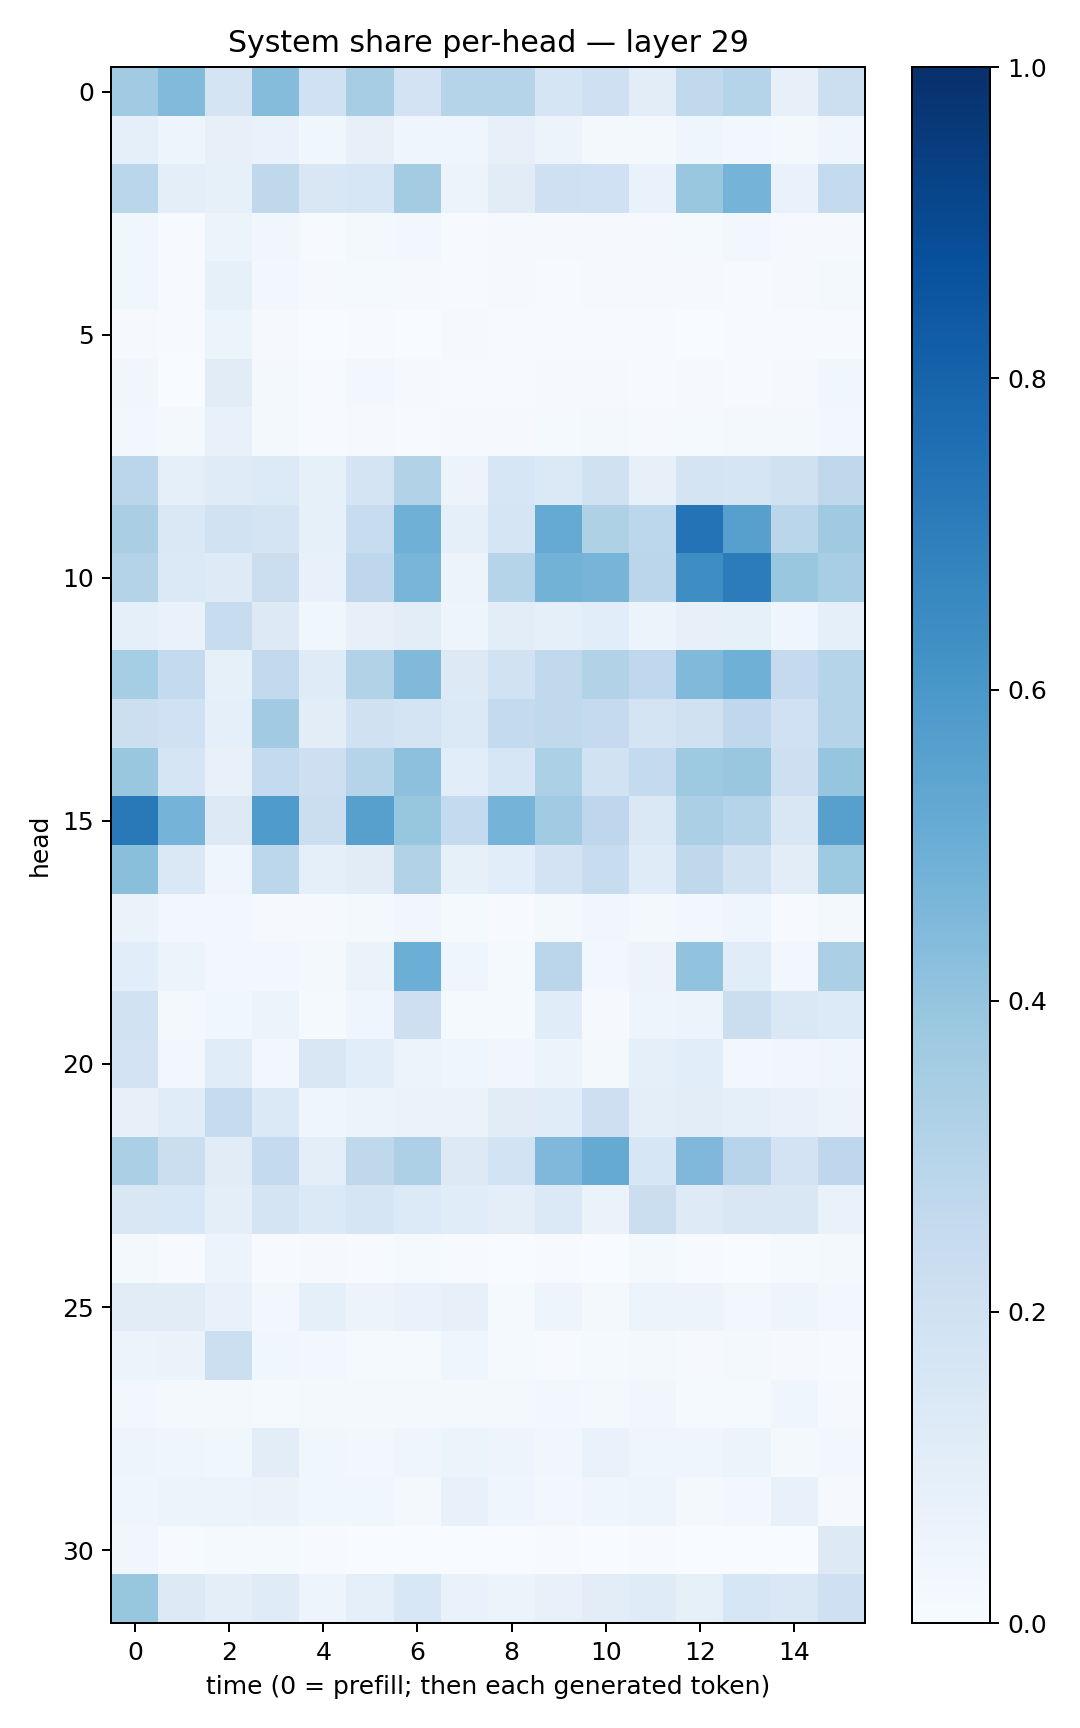

Source data for this figure (header and first rows):
0.36589274, 0.4439436, 0.17766307, 0.43674314, 0.2010507, 0.3510393, 0.18283047, 0.30200586, 0.30091608, 0.16609852, 0.20734558, 0.103273645, 0.26521915, 0.30312985, 0.08027025, 0.21553038
0.09236, 0.04978, 0.07861, 0.06793, 0.03864, 0.0818, 0.04065, 0.0455, 0.08105, 0.05741, 0.02059, 0.02188, 0.04214, 0.02793, 0.02245, 0.03924
0.2881, 0.1008, 0.08475, 0.2731, 0.1504, 0.1616, 0.3584, 0.05524, 0.1119, 0.207, 0.202, 0.07018, 0.3831, 0.4748, 0.06859, 0.2544
0.03678, 0.006962, 0.05973, 0.03244, 0.007194, 0.0201, 0.0254, 0.004896, 0.007914, 0.00826, 0.00868, 0.007892, 0.01374, 0.02711, 0.009805, 0.01019
0.03613, 0.004683, 0.08396, 0.02525, 0.007841, 0.0138, 0.008634, 0.007713, 0.01048, 0.007412, 0.007944, 0.008425, 0.00848, 0.00626, 0.01156, 0.02261
0.0106, 0.006641, 0.05448, 0.01069, 0.002785, 0.004742, 0.001951, 0.008412, 0.004184, 0.005941, 0.004339, 0.005515, 0.003121, 0.006037, 0.006394, 0.004898
0.0332, 0.003735, 0.1113, 0.02028, 0.005128, 0.02871, 0.01134, 0.007748, 0.007611, 0.008685, 0.009704, 0.006621, 0.009248, 0.00555, 0.009903, 0.03582
0.02663, 0.02009, 0.07369, 0.02237, 0.0069, 0.01151, 0.007521, 0.009483, 0.00826, 0.01233, 0.01692, 0.01053, 0.01486, 0.01696, 0.02151, 0.03075
0.2815, 0.09088, 0.1181, 0.1332, 0.08453, 0.1719, 0.3108, 0.05512, 0.1572, 0.139, 0.1988, 0.07969, 0.1726, 0.1696, 0.1981, 0.273
0.3377, 0.1468, 0.1908, 0.1738, 0.08407, 0.2363, 0.4912, 0.08703, 0.168, 0.5165, 0.3216, 0.2777, 0.742, 0.5623, 0.2876, 0.3707
0.3067, 0.1392, 0.1214, 0.2255, 0.07662, 0.2756, 0.4676, 0.0564, 0.302, 0.4771, 0.4708, 0.283, 0.6401, 0.7039, 0.3875, 0.3461
0.0874, 0.06758, 0.235, 0.1311, 0.03852, 0.08002, 0.102, 0.04825, 0.1022, 0.08889, 0.1059, 0.05395, 0.0796, 0.08332, 0.04533, 0.08644
0.3541, 0.255, 0.08256, 0.2592, 0.1195, 0.3094, 0.4474, 0.1279, 0.1948, 0.2639, 0.3149, 0.2676, 0.447, 0.4892, 0.2539, 0.2992
0.2181, 0.2008, 0.08623, 0.3647, 0.1029, 0.1972, 0.1758, 0.1404, 0.2545, 0.2647, 0.2503, 0.1726, 0.1971, 0.268, 0.2004, 0.297
0.3863, 0.1648, 0.07451, 0.2542, 0.211, 0.3011, 0.4151, 0.106, 0.1626, 0.3305, 0.1887, 0.2557, 0.3735, 0.3878, 0.2117, 0.3961
0.715, 0.4761, 0.1314, 0.5832, 0.2252, 0.5602, 0.3917, 0.2546, 0.4752, 0.3652, 0.2753, 0.1475, 0.3333, 0.303, 0.149, 0.5599
0.4239, 0.148, 0.04054, 0.2809, 0.0867, 0.1131, 0.3152, 0.08473, 0.1066, 0.1808, 0.2365, 0.1177, 0.273, 0.1896, 0.1037, 0.3729
0.06272, 0.02402, 0.02598, 0.01073, 0.008865, 0.01599, 0.03201, 0.01325, 0.004208, 0.01711, 0.03406, 0.02243, 0.02536, 0.0438, 0.006977, 0.01717
0.1077, 0.05129, 0.02513, 0.02773, 0.02271, 0.06444, 0.4999, 0.04087, 0.01214, 0.2813, 0.02654, 0.05502, 0.4037, 0.1171, 0.03003, 0.3324
0.1876, 0.01797, 0.03614, 0.05254, 0.01435, 0.04645, 0.2148, 0.01228, 0.01453, 0.117, 0.00795, 0.04703, 0.05898, 0.223, 0.1447, 0.1347
0.182, 0.02716, 0.1163, 0.03055, 0.1512, 0.1061, 0.05228, 0.03968, 0.03401, 0.06146, 0.01844, 0.08692, 0.1087, 0.02664, 0.03399, 0.04148
0.07953, 0.1159, 0.2441, 0.1386, 0.04083, 0.05135, 0.06439, 0.06553, 0.1127, 0.1143, 0.212, 0.09743, 0.1037, 0.09242, 0.07597, 0.05725
0.3332, 0.2193, 0.1097, 0.2575, 0.09378, 0.2717, 0.3279, 0.1292, 0.1871, 0.4518, 0.5193, 0.1635, 0.4494, 0.2936, 0.1802, 0.2757
0.1523, 0.156, 0.09809, 0.1775, 0.1392, 0.1646, 0.1341, 0.1138, 0.09764, 0.137, 0.06528, 0.2199, 0.1235, 0.1508, 0.1485, 0.06937
0.01579, 0.004636, 0.05818, 0.005465, 0.0105, 0.004383, 0.01208, 0.006485, 0.001461, 0.007477, 0.001786, 0.01831, 0.003918, 0.002525, 0.01499, 0.01993
0.1111, 0.1128, 0.07701, 0.02894, 0.08787, 0.05587, 0.06973, 0.08021, 0.01472, 0.05011, 0.01899, 0.05941, 0.05744, 0.031, 0.04705, 0.0251
0.052, 0.06544, 0.2162, 0.03592, 0.02754, 0.01531, 0.01357, 0.04654, 0.01196, 0.007167, 0.01469, 0.02055, 0.007862, 0.0161, 0.01068, 0.007153
0.02937, 0.0198, 0.01616, 0.01219, 0.02089, 0.01795, 0.02325, 0.01735, 0.01968, 0.02393, 0.01896, 0.03373, 0.01334, 0.01224, 0.0409, 0.008032
0.04972, 0.04047, 0.03518, 0.1032, 0.03532, 0.02525, 0.03974, 0.05437, 0.04723, 0.03414, 0.06874, 0.04021, 0.046, 0.06203, 0.01791, 0.02869
0.04627, 0.05395, 0.06109, 0.06265, 0.03894, 0.03903, 0.02036, 0.07593, 0.04316, 0.02587, 0.04554, 0.04865, 0.02314, 0.02438, 0.0758, 0.009531
0.03262, 0.005913, 0.01554, 0.01241, 0.003999, 0.002395, 0.00257, 0.003566, 0.002506, 0.004988, 0.002997, 0.003958, 0.003795, 0.002504, 0.001891, 0.1265
0.3919, 0.1251, 0.1001, 0.1199, 0.05004, 0.09271, 0.1525, 0.06752, 0.05289, 0.07184, 0.1021, 0.1187, 0.08236, 0.1639, 0.1468, 0.2038
